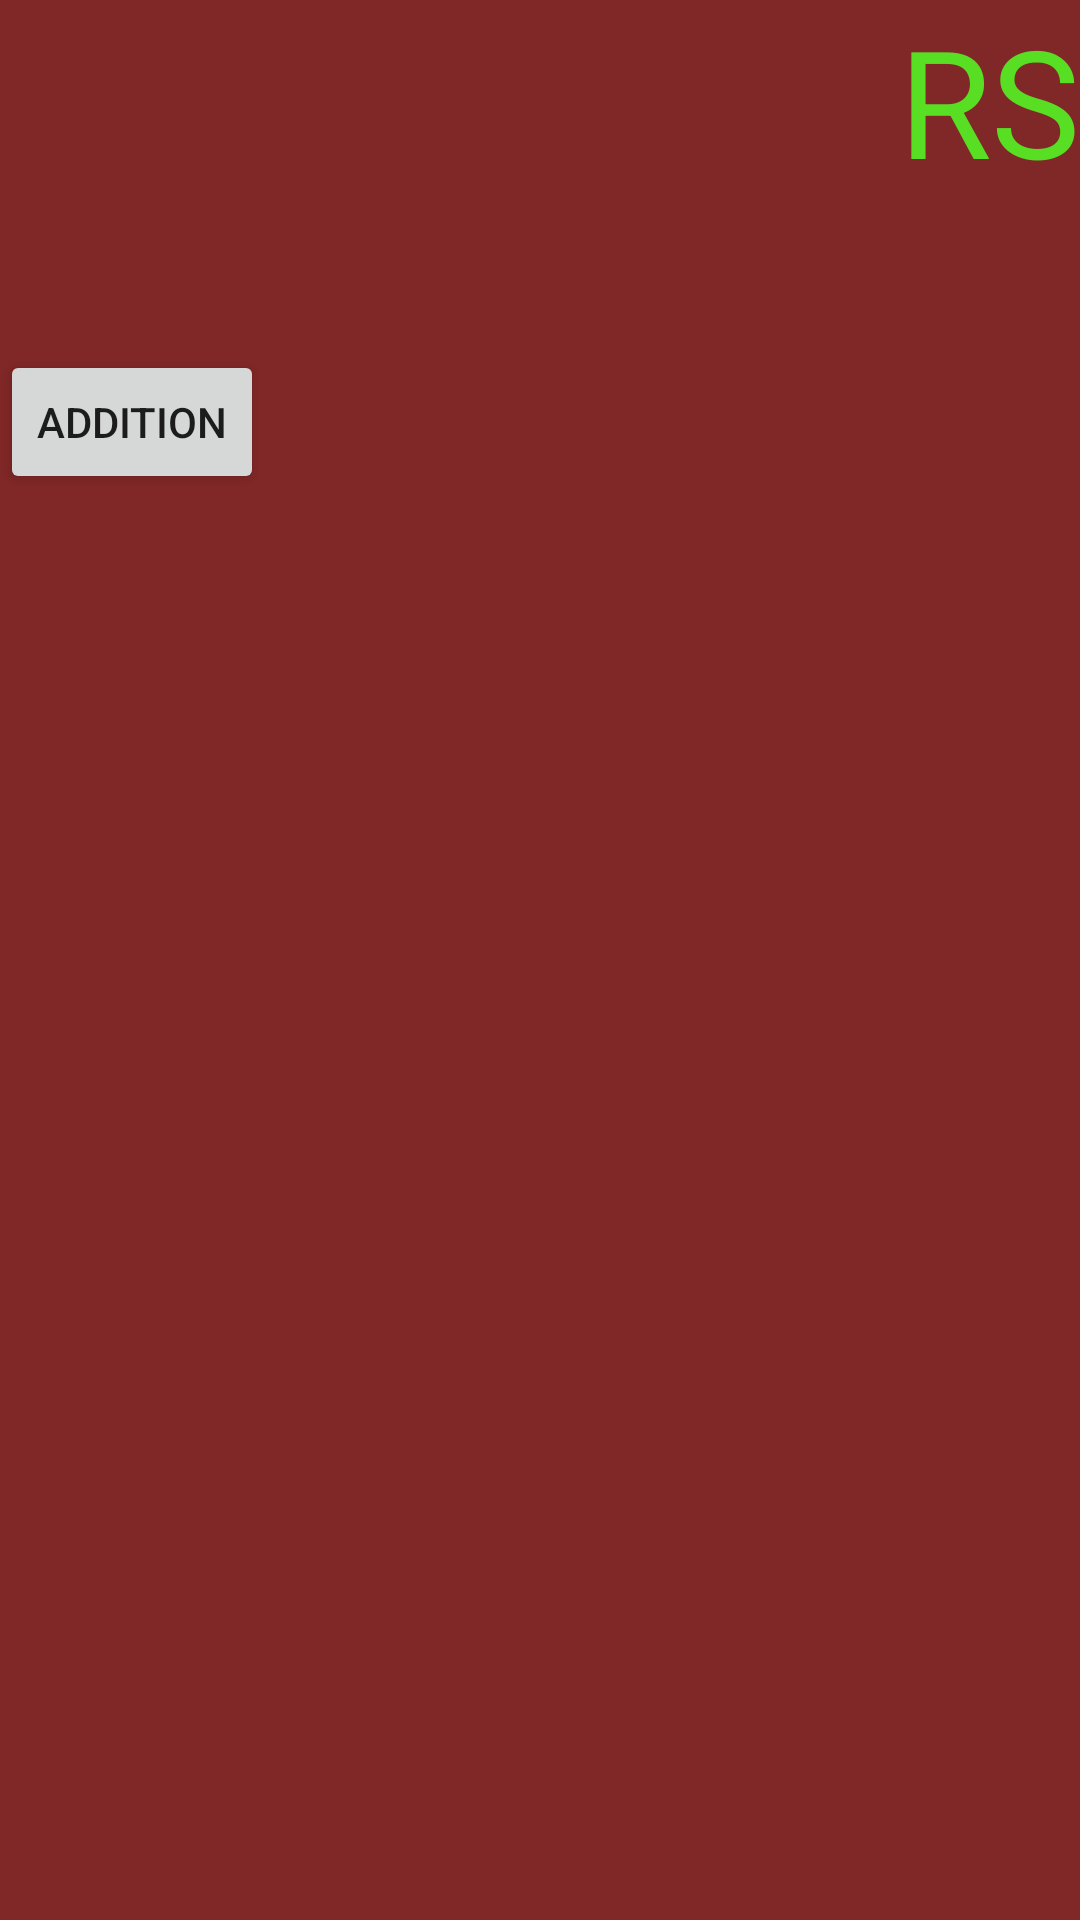

Android layout source for this screen:
<!-- AndroidManifest.xml: application theme AppTheme -->
<!-- res/layout/fragment_type.xml -->
<FrameLayout xmlns:android="http://schemas.android.com/apk/res/android"
    xmlns:tools="http://schemas.android.com/tools"
    android:layout_width="match_parent"
    android:layout_height="match_parent"
    android:background="#802727"
    tools:context="com.example.example.myapplicationnew.TypeA">

   <LinearLayout
       android:layout_width="match_parent"
       android:layout_height="match_parent"
       android:orientation="vertical">


    <TextView
        android:id="@+id/resulta"
        android:layout_width="match_parent"
        android:layout_height="wrap_content"
        android:gravity="right"
        android:text="RS"
        android:textColor="#58de23"
        android:textSize="50dp"
        android:paddingBottom="20dp"

        />

    
    <GridView
        android:id="@+id/gridView"
        android:layout_width="fill_parent"
        android:layout_height="wrap_content"
        android:paddingTop="20dp"
        android:layout_margin="5dp"
        android:columnWidth="100dp"
        android:drawSelectorOnTop="true"
        android:gravity="center"
        android:numColumns="4"
        android:horizontalSpacing="5dp"
        android:verticalSpacing="5dp"
        android:focusable="true"
        android:stretchMode="spacingWidthUniform"
        android:clickable="true"/>

       <Button
           android:layout_width="wrap_content"
           android:layout_height="wrap_content"
           android:gravity="center"
           android:text="Addition"/>

   </LinearLayout>

</FrameLayout>
<!-- resources referenced by this layout -->
<resources>
  <style name="AppTheme" parent="Theme.AppCompat.Light.NoActionBar">
          
          <item name="colorPrimary">@color/colorPrimary</item>
          <item name="colorPrimaryDark">#2b0606</item>
          <item name="colorAccent">@color/colorAccent</item>
      </style>
  <color name="colorPrimary">#3F51B5</color>
  <color name="colorAccent">#FF4081</color>
</resources>
